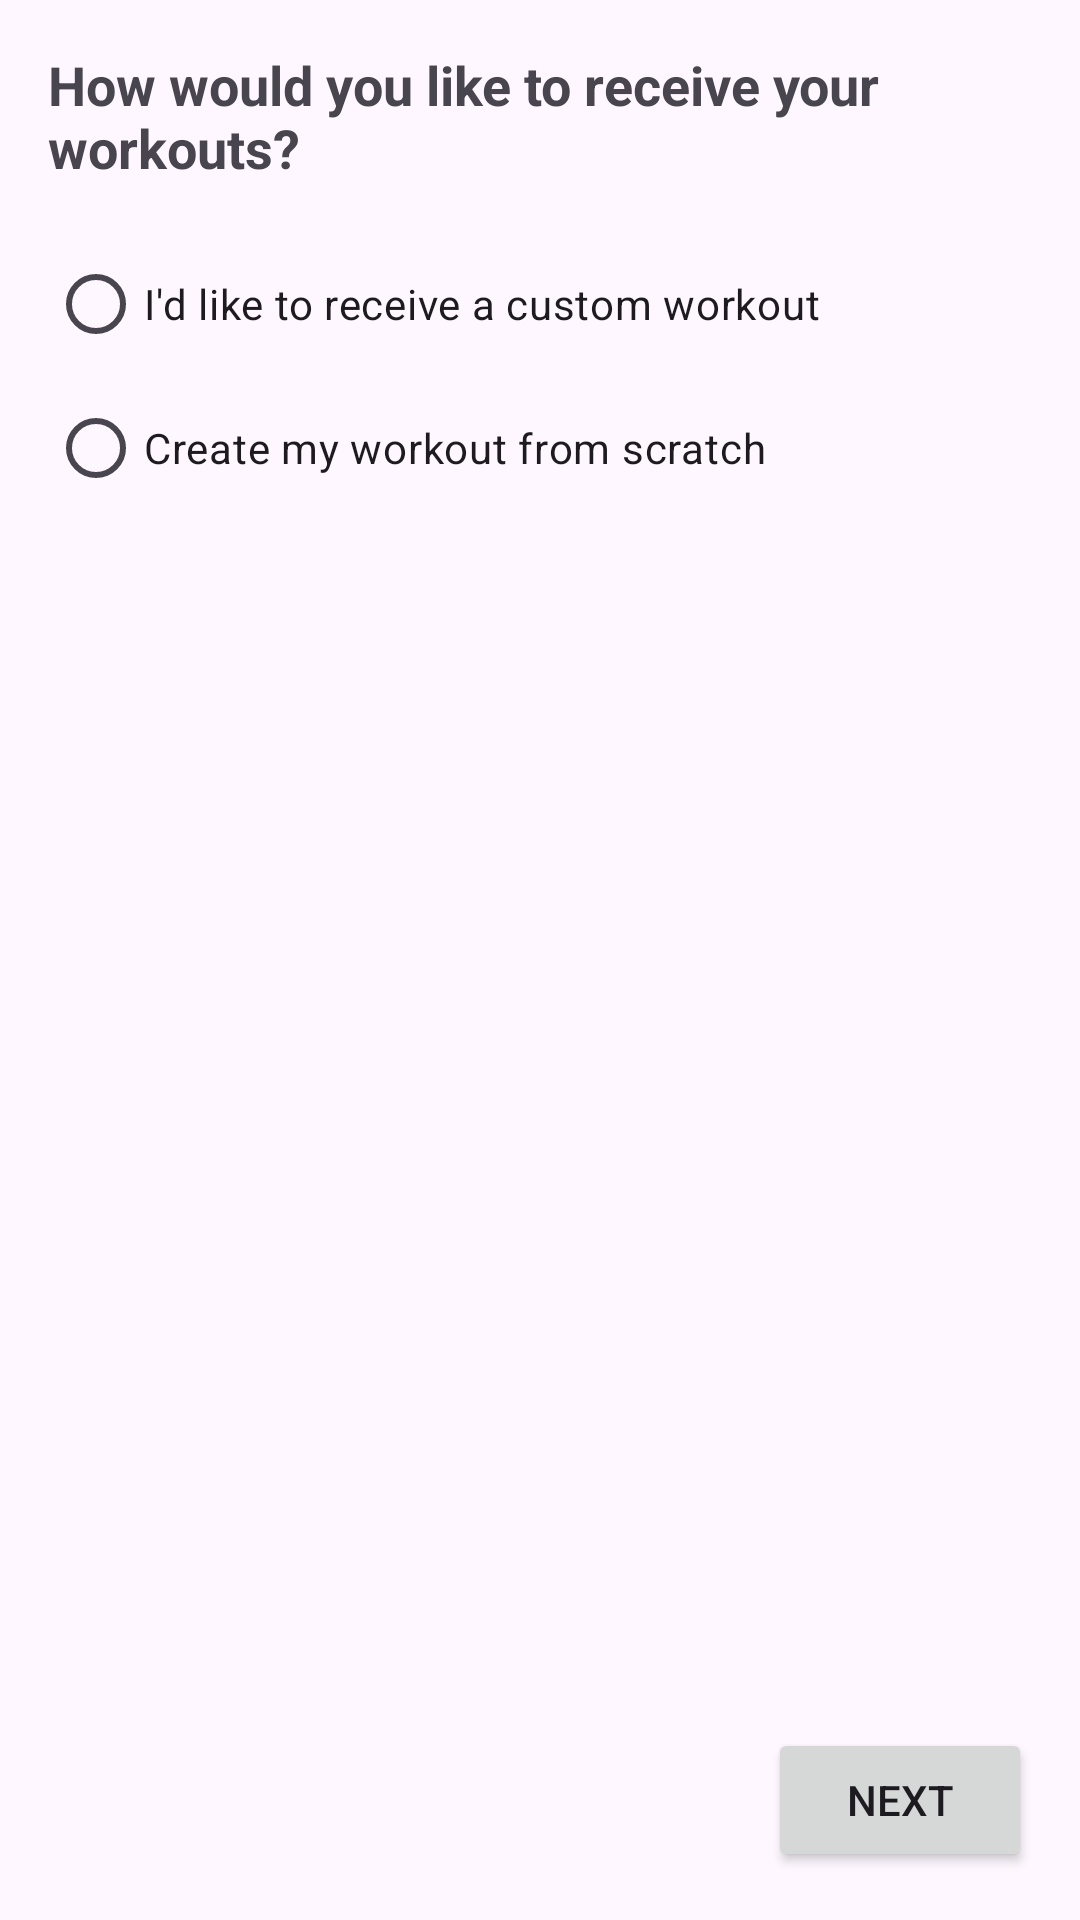

Reconstruct the res/layout file that produces this screen, plus the resources it refers to.
<!-- AndroidManifest.xml: application theme Theme.CustomWorkoutApp -->
<!-- res/layout/fragment_intent.xml -->
<?xml version="1.0" encoding="utf-8"?>
<androidx.constraintlayout.widget.ConstraintLayout
    xmlns:android="http://schemas.android.com/apk/res/android"
    xmlns:app="http://schemas.android.com/apk/res-auto"
    android:layout_width="match_parent"
    android:layout_height="match_parent">

    
    <TextView
        android:id="@+id/title_intent"
        android:layout_width="wrap_content"
        android:layout_height="wrap_content"
        android:text="How would you like to receive your workouts?"
        android:textSize="18sp"
        android:textStyle="bold"
        android:layout_marginTop="16dp"
        app:layout_constraintTop_toTopOf="parent"
        app:layout_constraintStart_toStartOf="parent"
        android:layout_marginStart="16dp"/>

    
    <RadioGroup
        android:id="@+id/intent_radio_group"
        android:layout_width="wrap_content"
        android:layout_height="wrap_content"
        android:layout_marginTop="16dp"
        app:layout_constraintTop_toBottomOf="@id/title_intent"
        app:layout_constraintStart_toStartOf="parent"
        android:layout_marginStart="16dp">

        
        <RadioButton
            android:id="@+id/radio_custom_workout"
            android:layout_width="wrap_content"
            android:layout_height="wrap_content"
            android:text="I'd like to receive a custom workout"/>

        
        <RadioButton
            android:id="@+id/radio_create_workout"
            android:layout_width="wrap_content"
            android:layout_height="wrap_content"
            android:text="Create my workout from scratch"/>
    </RadioGroup>

    
    <Button
        android:id="@+id/btn_next_intent"
        android:layout_width="wrap_content"
        android:layout_height="wrap_content"
        android:text="Next"
        app:layout_constraintBottom_toBottomOf="parent"
        app:layout_constraintEnd_toEndOf="parent"
        android:layout_margin="16dp"/>
</androidx.constraintlayout.widget.ConstraintLayout>
<!-- resources referenced by this layout -->
<resources>
  <style name="Theme.CustomWorkoutApp" parent="Base.Theme.CustomWorkoutApp" />
  <style name="Base.Theme.CustomWorkoutApp" parent="Theme.Material3.DayNight.NoActionBar">
          
          
      </style>
</resources>
